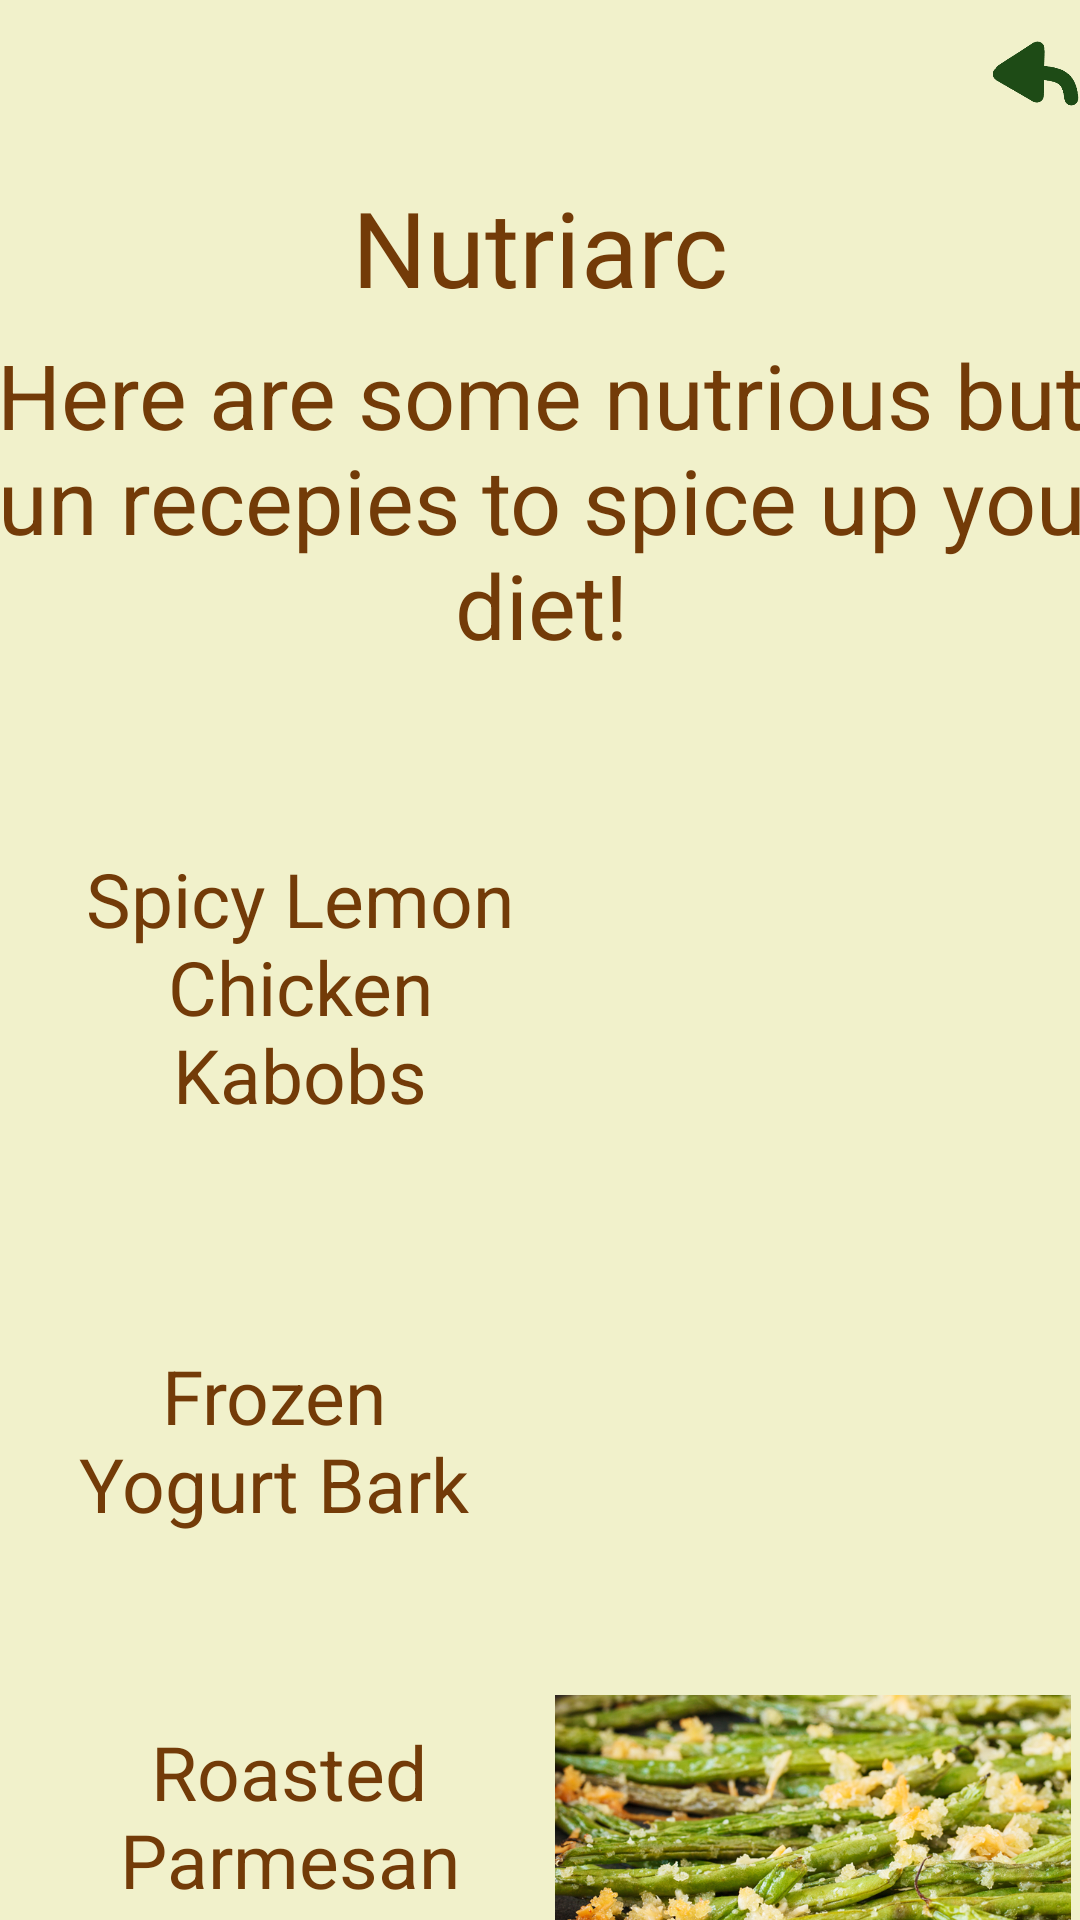

Here is an Android app screen rendered from its layout file. Give the layout XML and the strings, colors and styles it references.
<!-- AndroidManifest.xml: application theme Theme.Nutriarc -->
<!-- res/layout/activity_recipies.xml -->
<?xml version="1.0" encoding="utf-8"?>
<androidx.constraintlayout.widget.ConstraintLayout xmlns:android="http://schemas.android.com/apk/res/android"
    xmlns:app="http://schemas.android.com/apk/res-auto"
    xmlns:tools="http://schemas.android.com/tools"
    android:layout_width="match_parent"
    android:layout_height="match_parent"
    tools:context=".recipies"
    android:background="#F1F1CB">

    <TextView
        android:id="@+id/textView"
        android:layout_width="236dp"
        android:layout_height="65dp"
        android:text="Nutriarc"
        android:textSize="35dp"
        android:textColor="#733B08"
        android:fontFamily="@font/titan_one_regular"
        android:layout_margin="50dp"
        android:layout_marginStart="49dp"
        android:layout_marginEnd="49dp"
        android:gravity="center"
        app:layout_constraintEnd_toEndOf="parent"
        app:layout_constraintStart_toStartOf="parent"
        app:layout_constraintTop_toTopOf="parent" />

    <TextView
        android:layout_width="387dp"
        android:layout_height="133dp"
        android:text="Here are some nutrious but fun recepies to spice up your diet!"
        android:textColor="#733B08"
        android:textSize="30dp"
        android:layout_margin="100dp"
        android:layout_marginStart="49dp"
        android:layout_marginEnd="49dp"
        android:gravity="center"
        app:layout_constraintEnd_toEndOf="parent"
        app:layout_constraintStart_toStartOf="parent"
        app:layout_constraintTop_toTopOf="parent" />

    <TextView
        android:id="@+id/recipe1_txt"
        android:layout_width="170dp"
        android:layout_height="118dp"
        android:layout_marginStart="15dp"
        android:layout_marginTop="270dp"
        android:gravity="center"
        android:text="Spicy Lemon Chicken Kabobs"
        android:textColor="#733B08"
        android:textSize="25dp"
        app:layout_constraintStart_toStartOf="parent"
        app:layout_constraintTop_toTopOf="parent" />

    <ImageView
        android:id="@+id/recipe1"
        android:layout_width="172dp"
        android:layout_height="117dp"
        tools:background="@drawable/kabobs"
        android:layout_marginStart="185dp"
        android:layout_marginTop="270dp"
        android:gravity="center"
        app:layout_constraintStart_toStartOf="parent"
        app:layout_constraintTop_toTopOf="parent" />

    <TextView
        android:id="@+id/recipe2_txt"
        android:layout_width="153dp"
        android:layout_height="110dp"
        android:layout_marginStart="15dp"
        android:layout_marginTop="425dp"
        android:gravity="center"
        android:text="Frozen Yogurt Bark"
        android:textColor="#733B08"
        android:textSize="25dp"
        app:layout_constraintStart_toStartOf="parent"
        app:layout_constraintTop_toTopOf="parent" />

    <ImageView
        android:id="@+id/recipe2"
        android:layout_width="172dp"
        android:layout_height="117dp"
        tools:background="@drawable/frozen_yogurt"
        android:layout_marginStart="185dp"
        android:layout_marginTop="420dp"
        android:gravity="center"
        app:layout_constraintStart_toStartOf="parent"
        app:layout_constraintTop_toTopOf="parent"/>

    <TextView
        android:id="@+id/recipe3_txt"
        android:layout_width="163dp"
        android:layout_height="100dp"
        android:layout_marginStart="15dp"
        android:layout_marginTop="570dp"
        android:gravity="center"
        android:text="Roasted Parmesan Green Beans"
        android:textColor="#733B08"
        android:textSize="25dp"
        app:layout_constraintStart_toStartOf="parent"
        app:layout_constraintTop_toTopOf="parent" />

    <ImageView
        android:id="@+id/recipe3"
        android:layout_width="172dp"
        android:layout_height="117dp"
        android:background="@drawable/green_beans"
        android:layout_marginStart="185dp"
        android:layout_marginTop="565dp"
        android:gravity="center"
        app:layout_constraintStart_toStartOf="parent"
        app:layout_constraintTop_toTopOf="parent" />

    <ImageView
        android:id="@+id/backbtn"
        android:layout_width="30dp"
        android:layout_height="30dp"
        app:srcCompat="@drawable/back_arrow"
        android:layout_marginStart="330dp"
        android:layout_marginTop="10dp"
        android:gravity="center"
        app:layout_constraintStart_toStartOf="parent"
        app:layout_constraintTop_toTopOf="parent" />


</androidx.constraintlayout.widget.ConstraintLayout>
<!-- resources referenced by this layout -->
<resources>
  <!-- drawable back_arrow: png bitmap (drawable, 2940 bytes) -->
  <!-- drawable frozen_yogurt: jpg bitmap (drawable, 77045 bytes) -->
  <!-- drawable green_beans: png bitmap (drawable, 785010 bytes) -->
  <!-- drawable kabobs: png bitmap (drawable, 153809 bytes) -->
  <style name="Theme.Nutriarc" parent="Base.Theme.Nutriarc" />
  <style name="Base.Theme.Nutriarc" parent="Theme.Material3.DayNight.NoActionBar">
          
          
      </style>
</resources>
